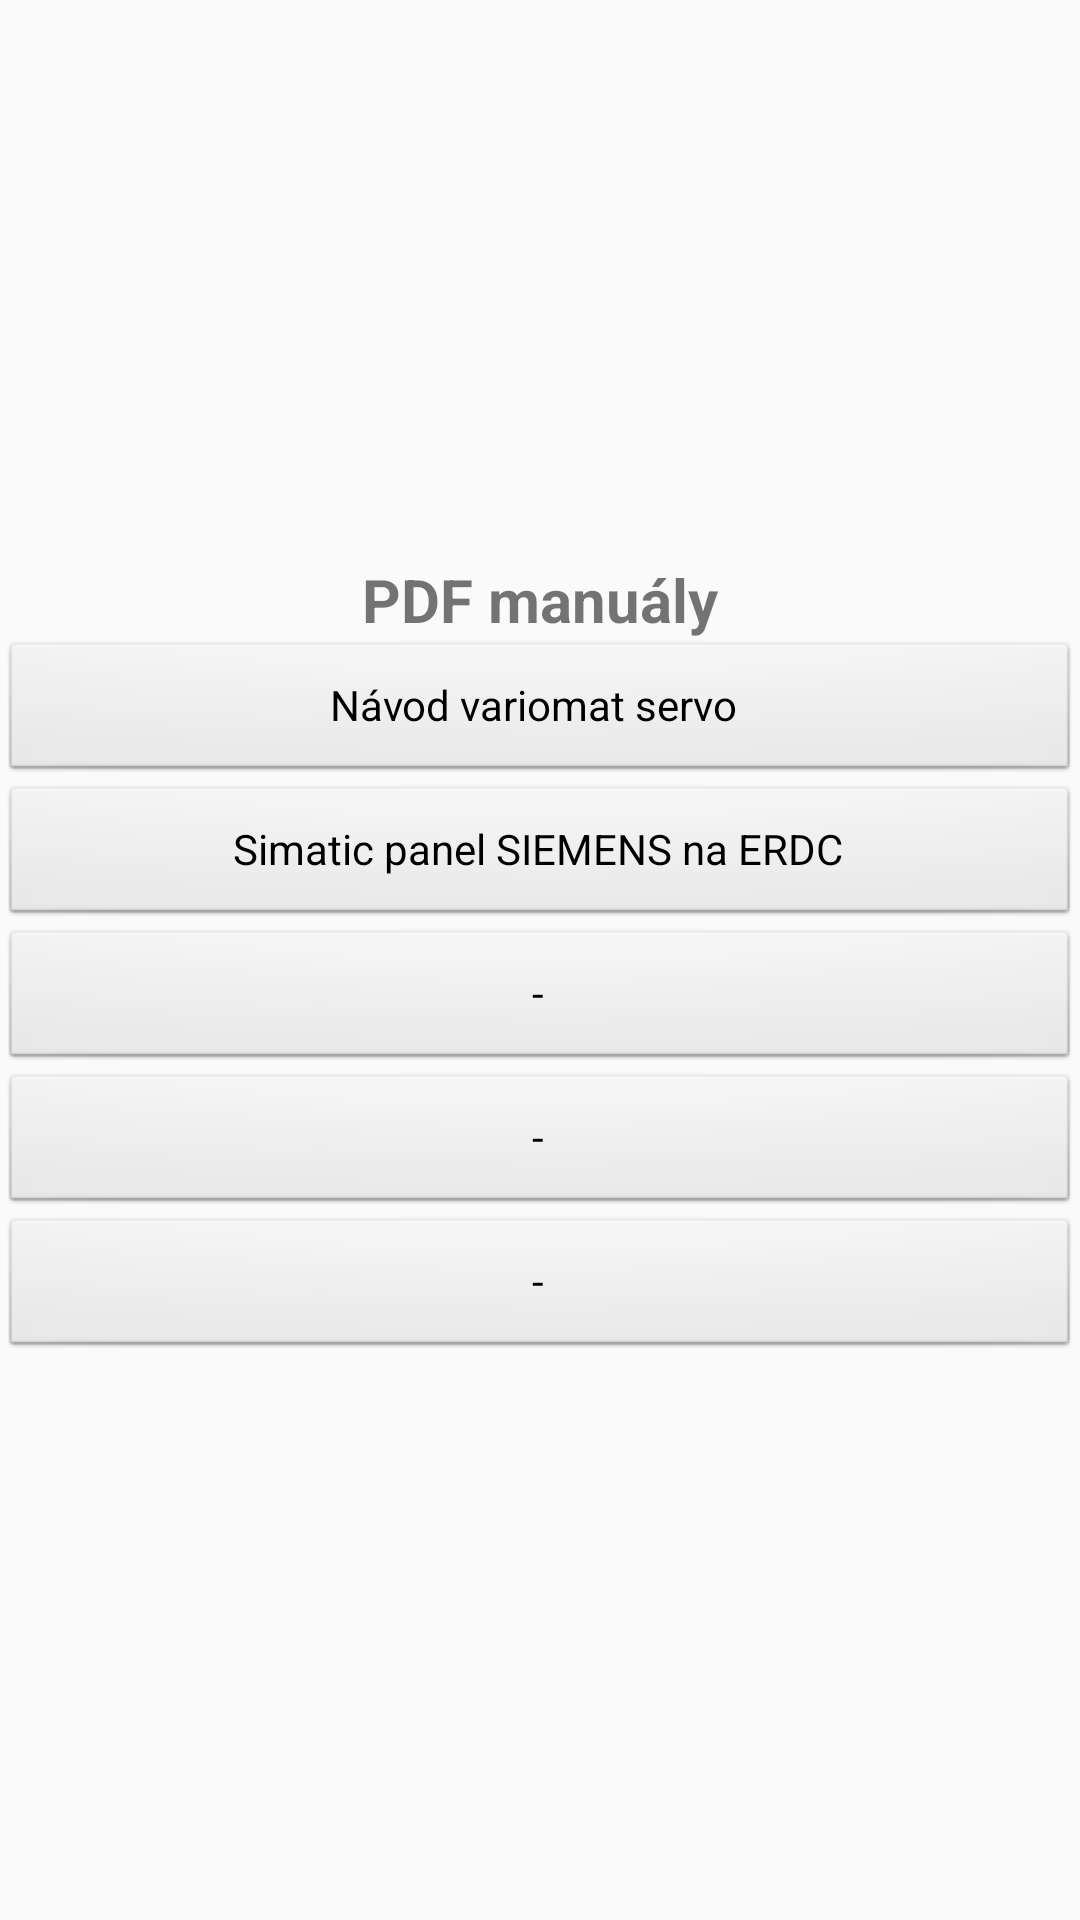

Here is an Android app screen rendered from its layout file. Give the layout XML and the strings, colors and styles it references.
<!-- AndroidManifest.xml: application theme Theme.MyApplicationMobistest -->
<!-- res/layout/pdf_hq.xml -->
<?xml version="1.0" encoding="utf-8"?>
<LinearLayout xmlns:android="http://schemas.android.com/apk/res/android"
    xmlns:app="http://schemas.android.com/apk/res-auto"
    xmlns:tools="http://schemas.android.com/tools"
    android:layout_width="match_parent"
    android:layout_height="match_parent"
    android:orientation="vertical"
    android:gravity="center"
    tools:context="com.">

    <TextView
        android:layout_width="wrap_content"
        android:layout_height="wrap_content"
        android:text="PDF manuály"
        android:textSize="20sp"
        android:textStyle="bold" />

    <Button
        android:id="@+id/buttonstdmainpdf1"
        style="@android:style/Widget.Button"
        android:layout_width="match_parent"
        android:layout_height="wrap_content"
        android:text="Návod variomat servo " />

    <Button
        android:id="@+id/buttonstdmainpdf2"
        style="@android:style/Widget.Button"
        android:layout_width="match_parent"
        android:layout_height="wrap_content"
        android:text="Simatic panel SIEMENS na ERDC" />
    <Button
        android:id="@+id/buttonstdmainpdf3"
        style="@android:style/Widget.Button"
        android:layout_width="match_parent"
        android:layout_height="wrap_content"
        android:text="-" />
    <Button
        android:id="@+id/buttonstdmainpdf4"
        style="@android:style/Widget.Button"
        android:layout_width="match_parent"
        android:layout_height="wrap_content"
        android:text="-" />
    <Button
        android:id="@+id/buttonstdmainpdf5"
        style="@android:style/Widget.Button"
        android:layout_width="match_parent"
        android:layout_height="wrap_content"
        android:text="-" />






</LinearLayout>
<!-- resources referenced by this layout -->
<resources>
  <style name="Theme.MyApplicationMobistest" parent="Theme.AppCompat.Light.DarkActionBar">
          
          <item name="colorPrimary">@color/purple_500</item>
          <item name="colorPrimaryDark">@color/purple_700</item>
          <item name="colorAccent">@color/teal_200</item>
          
      </style>
  <!-- not gathered from this repository: default colours our renderer supplied (Android Studio template values) -->
  <color name="purple_500">#FF6200EE</color>
  <color name="purple_700">#FF3700B3</color>
  <color name="teal_200">#FF03DAC5</color>
</resources>
